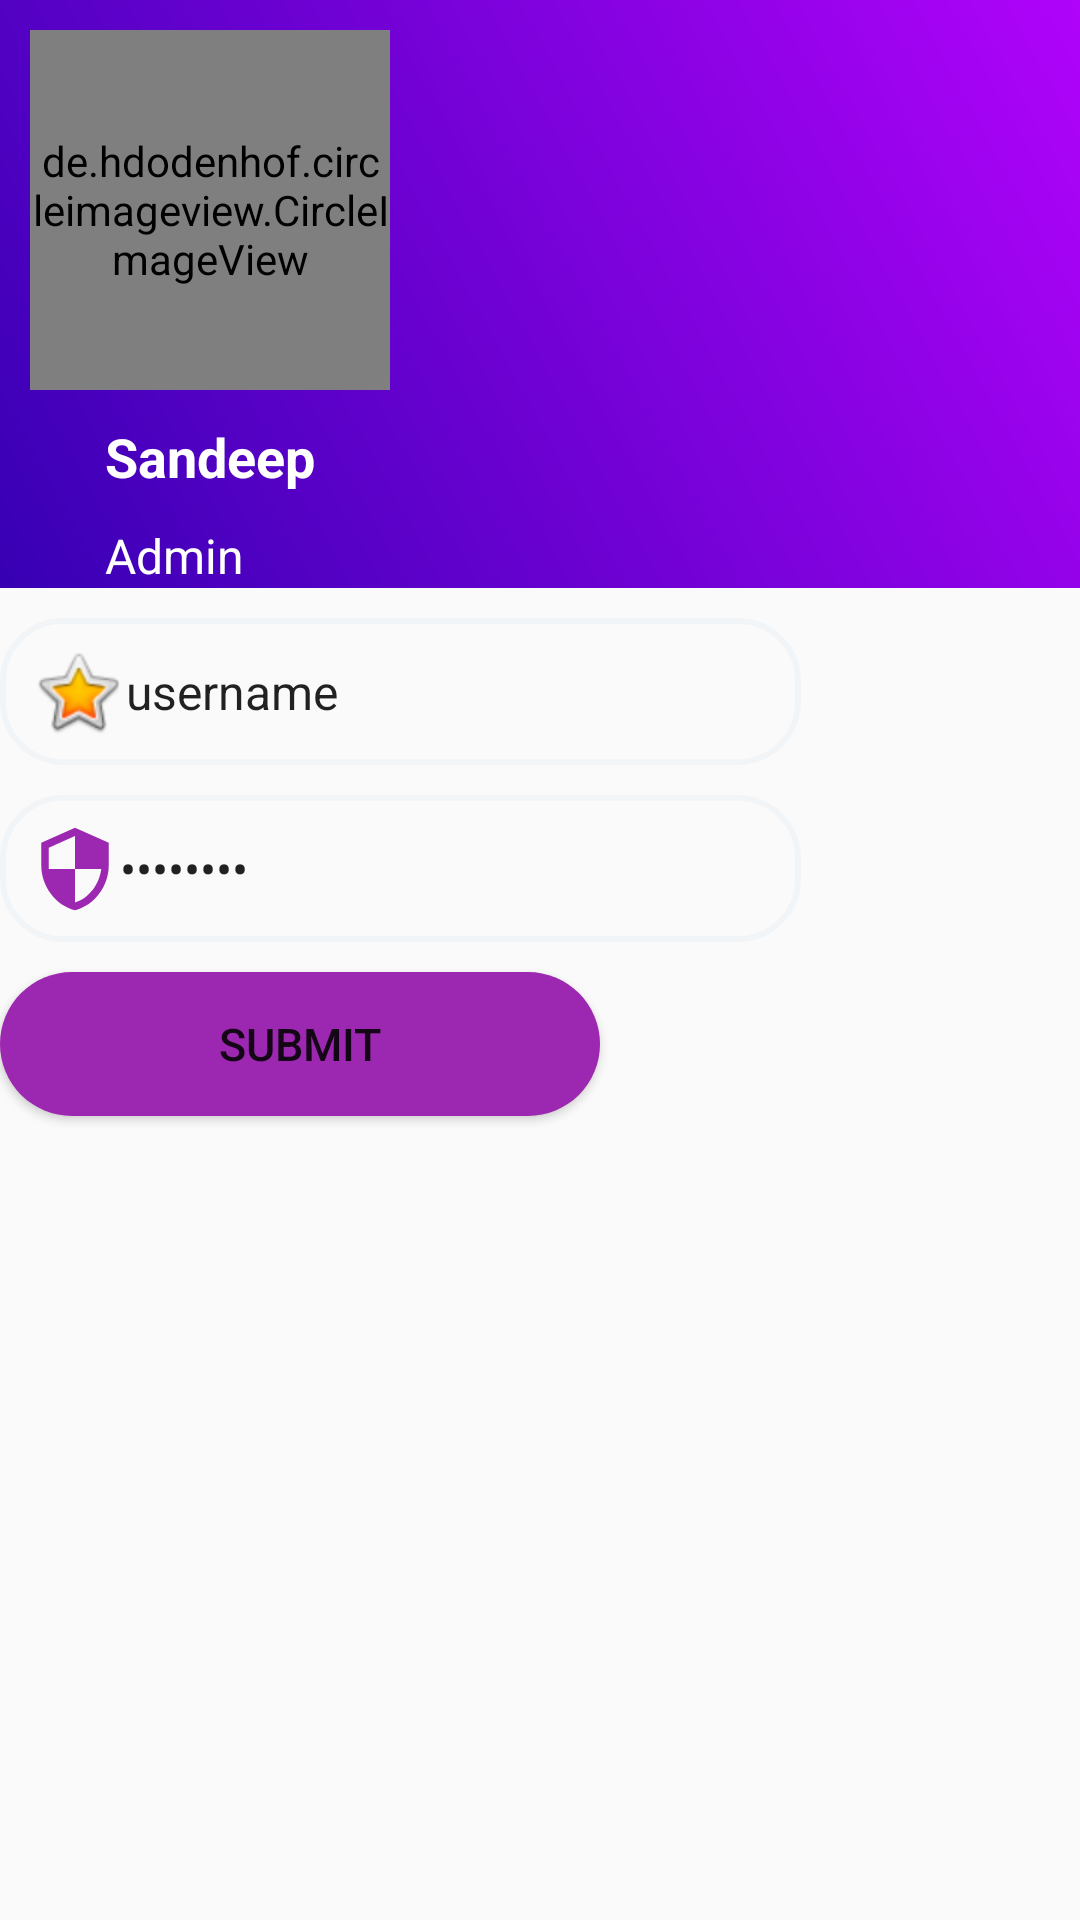

Produce the Android XML layout that renders to this screen, including the resource entries it uses.
<!-- AndroidManifest.xml: application theme Theme.ReformingKeralaThroughDigitilization. -->
<!-- res/layout/main_header.xml -->
<?xml version="1.0" encoding="utf-8"?>
<LinearLayout xmlns:android="http://schemas.android.com/apk/res/android"
    xmlns:app="http://schemas.android.com/apk/res-auto"
    android:layout_width="match_parent"
    android:layout_height="match_parent"
    xmlns:tools="http://schemas.android.com/tools"
    android:orientation="vertical">

    <LinearLayout
        android:layout_width="match_parent"
        android:layout_height="wrap_content"
        android:orientation="vertical"
        android:background="@drawable/gradientbackground">

    <de.hdodenhof.circleimageview.CircleImageView
        android:id="@+id/image"
        android:layout_width="120dp"
        android:layout_height="120dp"
        android:layout_marginTop="10dp"
        android:layout_marginStart="10dp"
        android:src="@drawable/pic"/>

    <TextView
        android:id="@+id/name"
        android:layout_width="200dp"
        android:layout_height="wrap_content"
        android:textColor="@color/white"
        android:layout_marginTop="10dp"
        android:layout_marginStart="35dp"
        android:text="Sandeep"
        android:textSize="18sp"
        android:textStyle="bold"/>

    <TextView
        android:id="@+id/Position"
        android:layout_width="200dp"
        android:layout_height="wrap_content"
        android:text="Admin"
        android:layout_marginTop="10dp"
        android:layout_marginStart="35dp"
        android:textColor="@color/white"
        android:textSize="16sp"
        android:textStyle="normal"/>

</LinearLayout>


<LinearLayout
android:id="@+id/lytuser"
android:layout_width="match_parent"
android:layout_height="wrap_content"
android:orientation="horizontal"
app:layout_constraintBottom_toBottomOf="parent"
app:layout_constraintEnd_toEndOf="parent"
app:layout_constraintHorizontal_bias="0.0"
app:layout_constraintStart_toStartOf="parent"
app:layout_constraintTop_toBottomOf="@+id/lytname"
app:layout_constraintVertical_bias="0.063"
app:layout_constraintWidth_percent=".8">

<EditText
    android:id="@+id/editUsername"
    android:layout_width="267dp"
    android:layout_height="49dp"
    android:background="@drawable/textborder"
    android:layout_marginTop="10dp"
    android:drawableLeft="@android:drawable/btn_star_big_on"
    android:paddingLeft="10dp"
    android:paddingTop="10dp"
    android:paddingBottom="10dp"
    android:text="username"
    android:textSize="16sp"
    app:layout_constraintBottom_toBottomOf="parent"
    app:layout_constraintEnd_toEndOf="parent"
    app:layout_constraintHorizontal_bias="0.0"
    app:layout_constraintStart_toStartOf="parent"
    app:layout_constraintTop_toBottomOf="@+id/lytuser"
    app:layout_constraintVertical_bias="0.06"
    app:layout_constraintWidth_percent=".8" />
</LinearLayout>
    <LinearLayout
android:id="@+id/lytpass"
android:layout_width="match_parent"
android:layout_height="wrap_content"
android:orientation="horizontal"
app:layout_constraintBottom_toBottomOf="parent"
app:layout_constraintEnd_toEndOf="parent"
app:layout_constraintHorizontal_bias="0.0"
app:layout_constraintStart_toStartOf="parent"
app:layout_constraintTop_toBottomOf="@+id/lytname"
app:layout_constraintVertical_bias="0.266"
app:layout_constraintWidth_percent=".8">

<EditText
    android:id="@+id/editpass"
    android:layout_width="267dp"
    android:layout_height="49dp"
    android:background="@drawable/textborder"
    android:drawableLeft="@drawable/ic_security"
    android:layout_marginTop="10dp"
    android:paddingLeft="10dp"
    android:paddingTop="10dp"
    android:paddingBottom="10dp"
    android:text="Password"
    android:textSize="16sp"
    android:inputType="textPassword"
    app:layout_constraintBottom_toBottomOf="parent"
    app:layout_constraintEnd_toEndOf="parent"
    app:layout_constraintHorizontal_bias="0.0"
    app:layout_constraintStart_toStartOf="parent"
    app:layout_constraintTop_toBottomOf="@+id/lytpass"
    app:layout_constraintVertical_bias="0.06"
    app:layout_constraintWidth_percent=".8" />
</LinearLayout>

<Button
    android:id="@+id/submit"

    android:layout_width="200dp"
    android:layout_height="wrap_content"
    android:layout_marginTop="10dp"
    android:background="@drawable/background_button"
    android:text="submit"
    android:textSize="15dp" />

    <LinearLayout
        android:id="@+id/ll2"
        android:layout_width="wrap_content"
        android:layout_height="wrap_content"
        android:layout_alignParentBottom="true"
        android:layout_marginBottom="70dp"
        android:layout_marginTop="200dp"
        android:layout_marginLeft="40dp"
        android:orientation="vertical">

    <androidx.cardview.widget.CardView
        android:id="@+id/btnlogout"
        android:layout_width="35dp"
        android:layout_height="35dp"
        app:cardCornerRadius="540dp"
        android:layout_margin="8dp"
        app:cardBackgroundColor="@color/lightWhite">

        <ImageView
            android:layout_width="35dp"
            android:layout_height="35dp"
            android:layout_gravity="center"
            android:src="@drawable/logout"
            android:backgroundTint="@color/purple_200"
            tools:ignore="ContentDescription" />

    </androidx.cardview.widget.CardView>
        <TextView
            android:id="@+id/txtlogout"
            android:layout_width="wrap_content"
            android:layout_height="wrap_content"
            android:text="Logout"
            android:layout_marginTop="2dp"
            android:layout_marginStart="3dp"
            android:textColor="@color/black"
            android:textSize="16sp"
            android:textStyle="normal"/>

    </LinearLayout>


</LinearLayout>
<!-- resources referenced by this layout -->
<resources>
  <color name="black">#FF000000</color>
  <color name="lightWhite">#f2f5f8</color>
  <color name="purple_200">#B003FA</color>
  <color name="white">#FFFFFFFF</color>
  <!-- drawable background_button (drawable) -->
  <?xml version="1.0" encoding="utf-8"?>
  <shape xmlns:android="http://schemas.android.com/apk/res/android" android:shape="rectangle">
      <solid android:color="#9C27B0"/>
      <corners android:radius="50dp"/>
  </shape>
  <!-- drawable gradientbackground (drawable) -->
  <?xml version="1.0" encoding="utf-8"?>
  <shape xmlns:android="http://schemas.android.com/apk/res/android">
      <gradient android:angle="45"
          android:startColor="@color/purple_700"
          android:endColor="@color/purple_200"
          />
  
  </shape>
  <!-- drawable ic_security (drawable) -->
  <vector android:autoMirrored="true" android:height="30dp"
      android:tint="#9C27B0" android:viewportHeight="24"
      android:viewportWidth="24" android:width="30dp" xmlns:android="http://schemas.android.com/apk/res/android">
      <path android:fillColor="@android:color/holo_purple" android:pathData="M12,1L3,5v6c0,5.55 3.84,10.74 9,12 5.16,-1.26 9,-6.45 9,-12L21,5l-9,-4zM12,11.99h7c-0.53,4.12 -3.28,7.79 -7,8.94L12,12L5,12L5,6.3l7,-3.11v8.8z"/>
  </vector>
  <!-- drawable pic: png bitmap (drawable-v24, 103402 bytes) -->
  <!-- drawable textborder (drawable) -->
  <?xml version="1.0" encoding="utf-8"?>
  <shape xmlns:android="http://schemas.android.com/apk/res/android">
      <stroke
          android:width="2dp"
          android:color="@color/lightWhite"/>
      <corners
          android:radius="20dp"/>
  </shape>
  <style name="Theme.ReformingKeralaThroughDigitilization." parent="Theme.AppCompat.Light.DarkActionBar">
          <item name="windowActionBar">false</item>
          <item name="windowNoTitle">true</item>
          <item name="android:windowFullscreen">true</item>
      </style>
  <color name="purple_700">#FF3700B3</color>
</resources>
